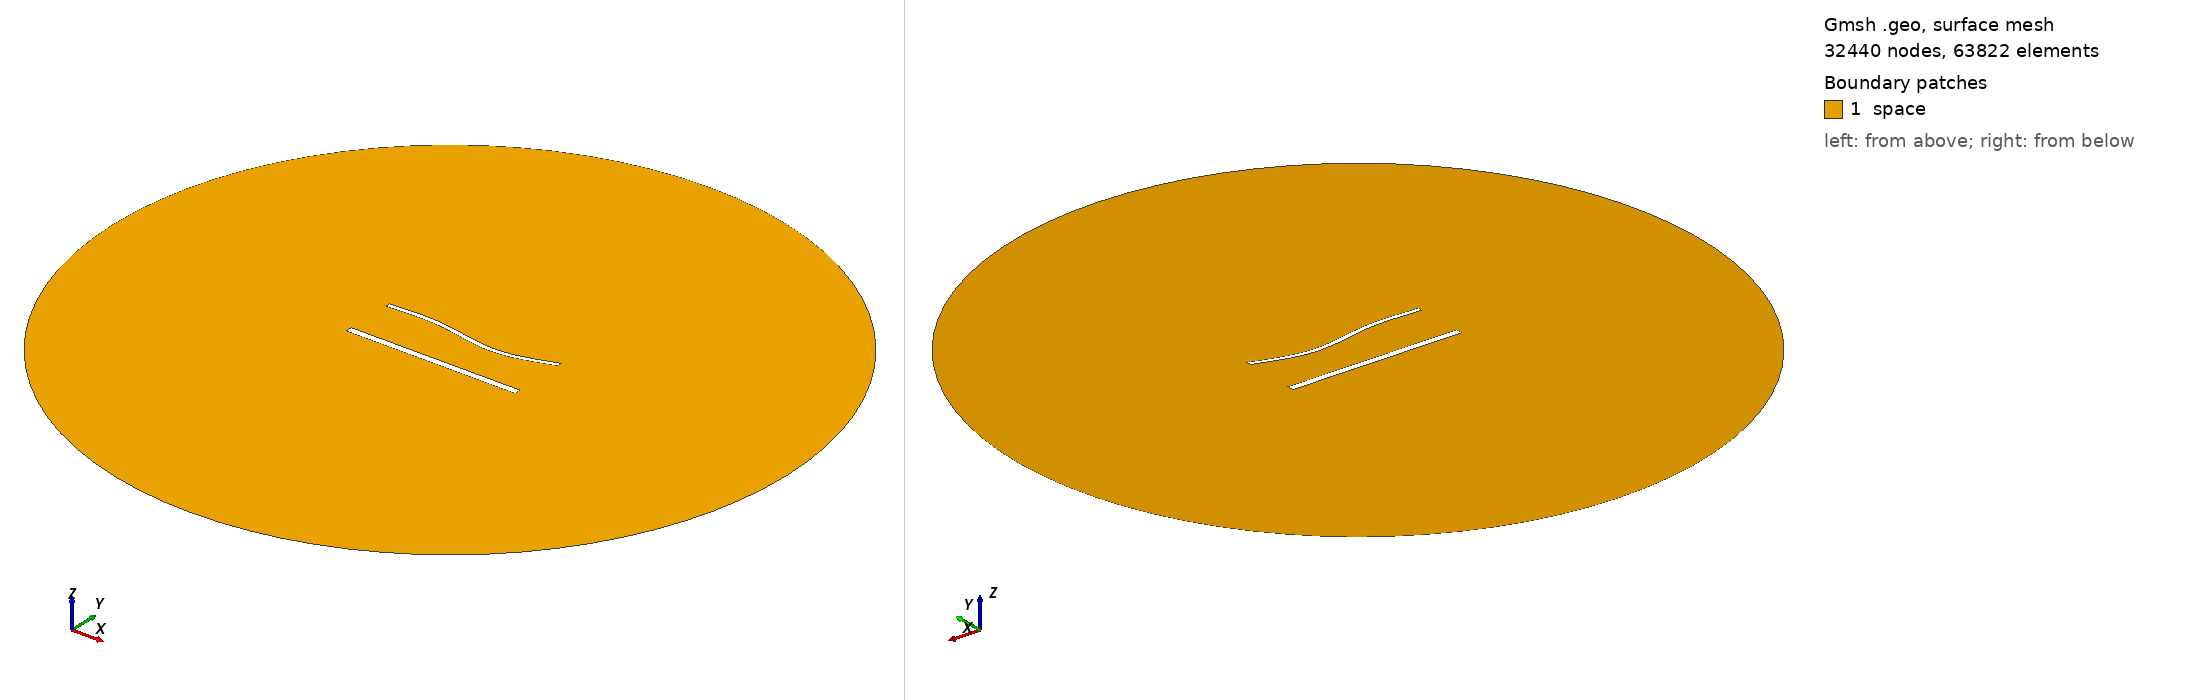

Gmsh geometry script, surface-meshed: 32440 nodes, 63822 surface elements. Boundary patches (legend numbers): 1 space. Left view from above one corner, right view from below the opposite corner. Legend entries are the model's physical surfaces. The drawing asked Gmsh for element sizes between 1% and 20% of the model's largest extent; the script's own settings can give other sizes.

=== 1952.geo (drawn) ===
//---------------------------------------
// Geometry kernel
//---------------------------------------

SetFactory("OpenCASCADE");



//---------------------------------------
// Parameters of the geometry
//---------------------------------------

// Overetch of the upper plate
overetch = 0.5;

// Distance between the plates
distance = 30.0;

// Discretization over the x axis (for the deformation)
nx = 50; 

// Length of the plate
L = 100 - overetch; 

// Number of modes
n = 4; 

// 1st mode coefficient
coeff(1) = -1.5;
beta(1) = 0.596864 * 3.1415926535 / L;

// 2nd mode coefficient
coeff(2) = -1.5;
beta(2) = 1.49418 * 3.1415926535 / L;

// 3rd mode coefficient
coeff(3) = 1.5;
beta(3) = 2.50025 * 3.1415926535 / L;

// 4th mode coefficient
coeff(4) = 0.0;
beta(4) = 3.49999 * 3.1415926535 / L;



//---------------------------------------
// Upper plate (deformed rectangle)
//---------------------------------------

// Coordiantes of the upper plate
xmin = -50;
xmax = 50 - overetch;

// Height of the upper plate
yheight = 4 - 2 * overetch;

// Indexes of the points
UpperID[] = {};
LowerID[] = {};
LeftID[] = {};
RightID[] = {};

// Point index
p = 1;

// Horizontal edges
For i In {1:nx}
    x = xmin + (i-1)*(xmax - xmin)/(nx-1);

    y_bottom = distance / 2 + overetch;
    For j In {1:n}
        C = (Cosh(beta(j)*L) + Cos(beta(j)*L)) / (Sinh(beta(j)*L) + Sin(beta(j)*L));
        y_bottom  = y_bottom + coeff(j) * (Cosh(beta(j)*(x+50)) - Cos(beta(j)*(x+50)) - C * (Sinh(beta(j)*(x+50)) - Sin(beta(j)*(x+50))));
    EndFor

    y_top = y_bottom + yheight;

    Point(p) = {x, y_top, 0, 1.0};
    UpperID[i] = p;
    p = p + 1;

    Point(p) = {x, y_bottom, 0, 1.0};
    LowerID[i] = p;
    p = p + 1;
EndFor

// Create point lists
UpperPts[] = {}; LowerPts[] = {};
For i In {1:nx}
  UpperPts[] += {UpperID[i]};
  LowerPts[] += {LowerID[i]};
EndFor

// Build splines
Spline(1) = {UpperPts[]};
Spline(2) = {LowerPts[]};
Line(3) = {LowerPts[nx-1], UpperPts[nx-1]};
Line(4) = {LowerPts[0], UpperPts[0]};

// Build the plane surface
Curve Loop(1) = {2, 3, -1, -4};
Plane Surface(1) = {1};



//---------------------------------------
// Lower plate (rectangle)
//---------------------------------------

// Vertices
Point(1001) = {-50, -distance/2, 0, 1.0};
Point(1002) = { 50, -distance/2, 0, 1.0};
Point(1003) = { 50,  -distance/2 + 4, 0, 1.0};
Point(1004) = {-50,  -distance/2 + 4, 0, 1.0};

// Edges
Line(5) = {1001, 1002};
Line(6) = {1002, 1003};
Line(7) = {1003, 1004};
Line(8) = {1004, 1001};

// Plane surface
Line Loop(2) = {5, 6, 7, 8};
Plane Surface(2) = {2}; 



//---------------------------------------
// Outer (fictious) boundary
//---------------------------------------

// Points
Point(1005) = {0, 0, 0};       // Center
Point(1006) = {200, 0, 0};     // Start point
Point(1007) = {0, 200, 0};     // 90 degrees
Point(1008) = {-200, 0, 0};    // 180 degrees
Point(1009) = {0, -200, 0};    // 270 degrees

// Circle arcs (each needs start, center, end)
Circle(9) = {1006, 1005, 1007};
Circle(10) = {1007, 1005, 1008};
Circle(11) = {1008, 1005, 1009};
Circle(12) = {1009, 1005, 1006};

// Plane surface for the entire domain
Curve Loop(3) = {9, 10, 11, 12};
Surface(3) = {3};

// Subtract the plates from the whole domain to obtain the actual domain where we want to solve the equations
BooleanDifference{ Surface{3}; Delete; }{ Surface{1}; Surface{2}; Delete; }




//---------------------------------------
// Transfinite Lines/Curves
//---------------------------------------

// Set the number of points on the boundaries
r = 6;
d = 0.15;

// Plates
Transfinite Curve {1} = 50*r/4 Using Progression 1;
Transfinite Line {2} = 50*r Using Progression 1;
Transfinite Curve {3, 4} = 2*r Using Progression 1+d;
Transfinite Line {5} = 50*r/4 Using Progression 1;
Transfinite Line {7} = 50*r Using Progression 1;
Transfinite Line {6} = 2*r Using Progression 1-d;
Transfinite Line {8} = 2*r Using Progression 1+d;

// Outer boundary
Transfinite Line {9, 10, 11, 12} = 20 Using Progression 1;



//---------------------------------------
// Physical groups
//---------------------------------------                

// Physical curves (boundaries)
Physical Line("force_segment", 10) = {2};
Physical Line("upper_plate", 11) = {1, 3, 4};
Physical Line("lower_plate", 12) = {5, 6, 7, 8};
Physical Line("boundary", 20) = {9, 10, 11, 12};

// Physical Surfaces
Physical Surface("space", 30) = {3};



//---------------------------------------
// 6. Generate the Mesh
//---------------------------------------

// 2D mesh generation
Mesh 2;
